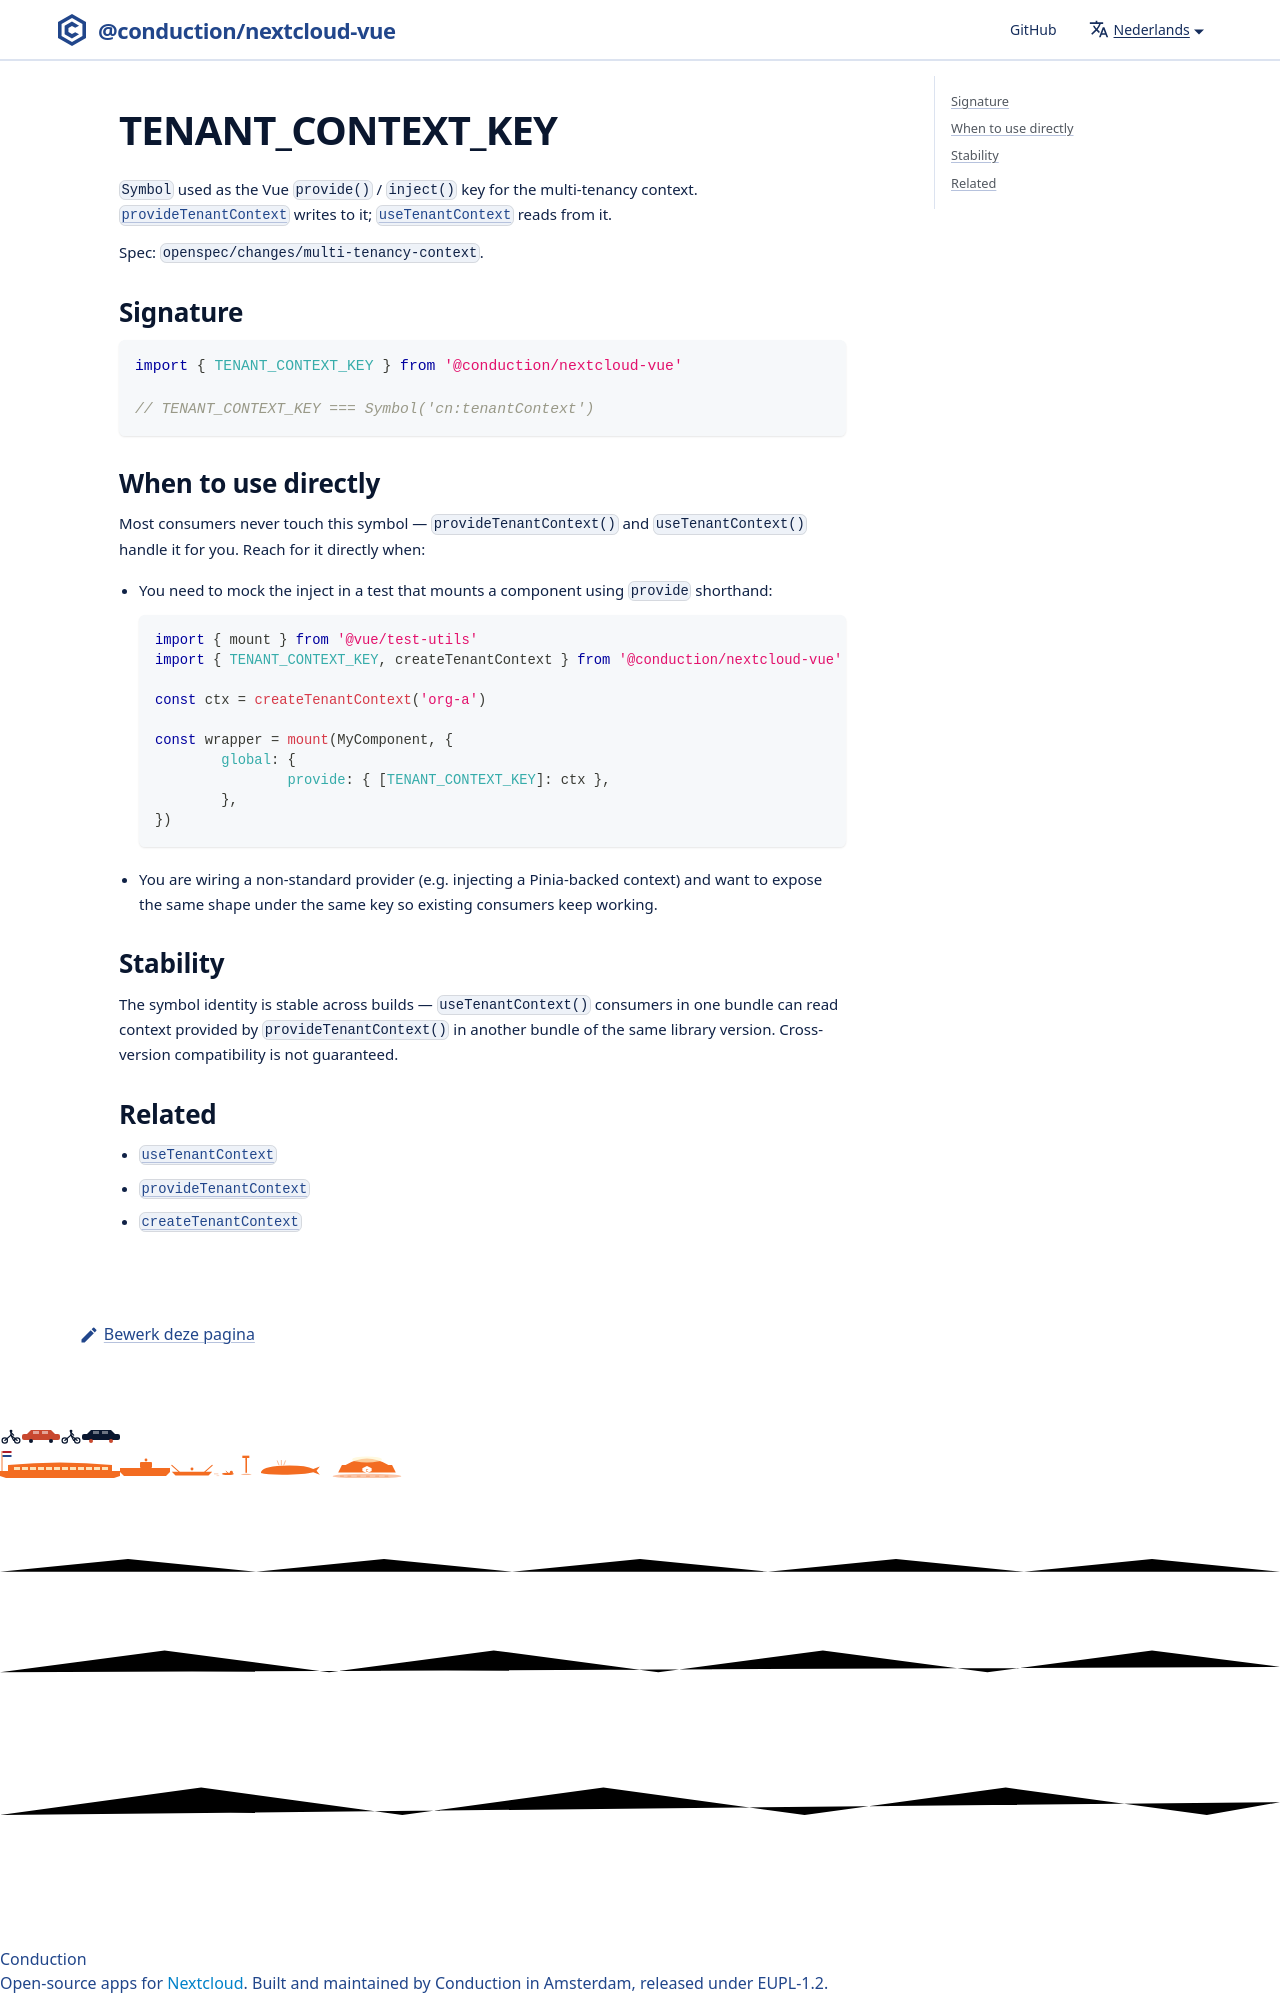

repository: ConductionNL/nextcloud-vue · page: nl/docs/utilities/tenant-context-key/index.html · generator: docusaurus

# TENANT_CONTEXT_KEY

`Symbol` used as the Vue `provide()` / `inject()` key for the multi-tenancy context. [`provideTenantContext`](./provide-tenant-context.md) writes to it; [`useTenantContext`](./composables/use-tenant-context.md) reads from it.

Spec: `openspec/changes/multi-tenancy-context`.
